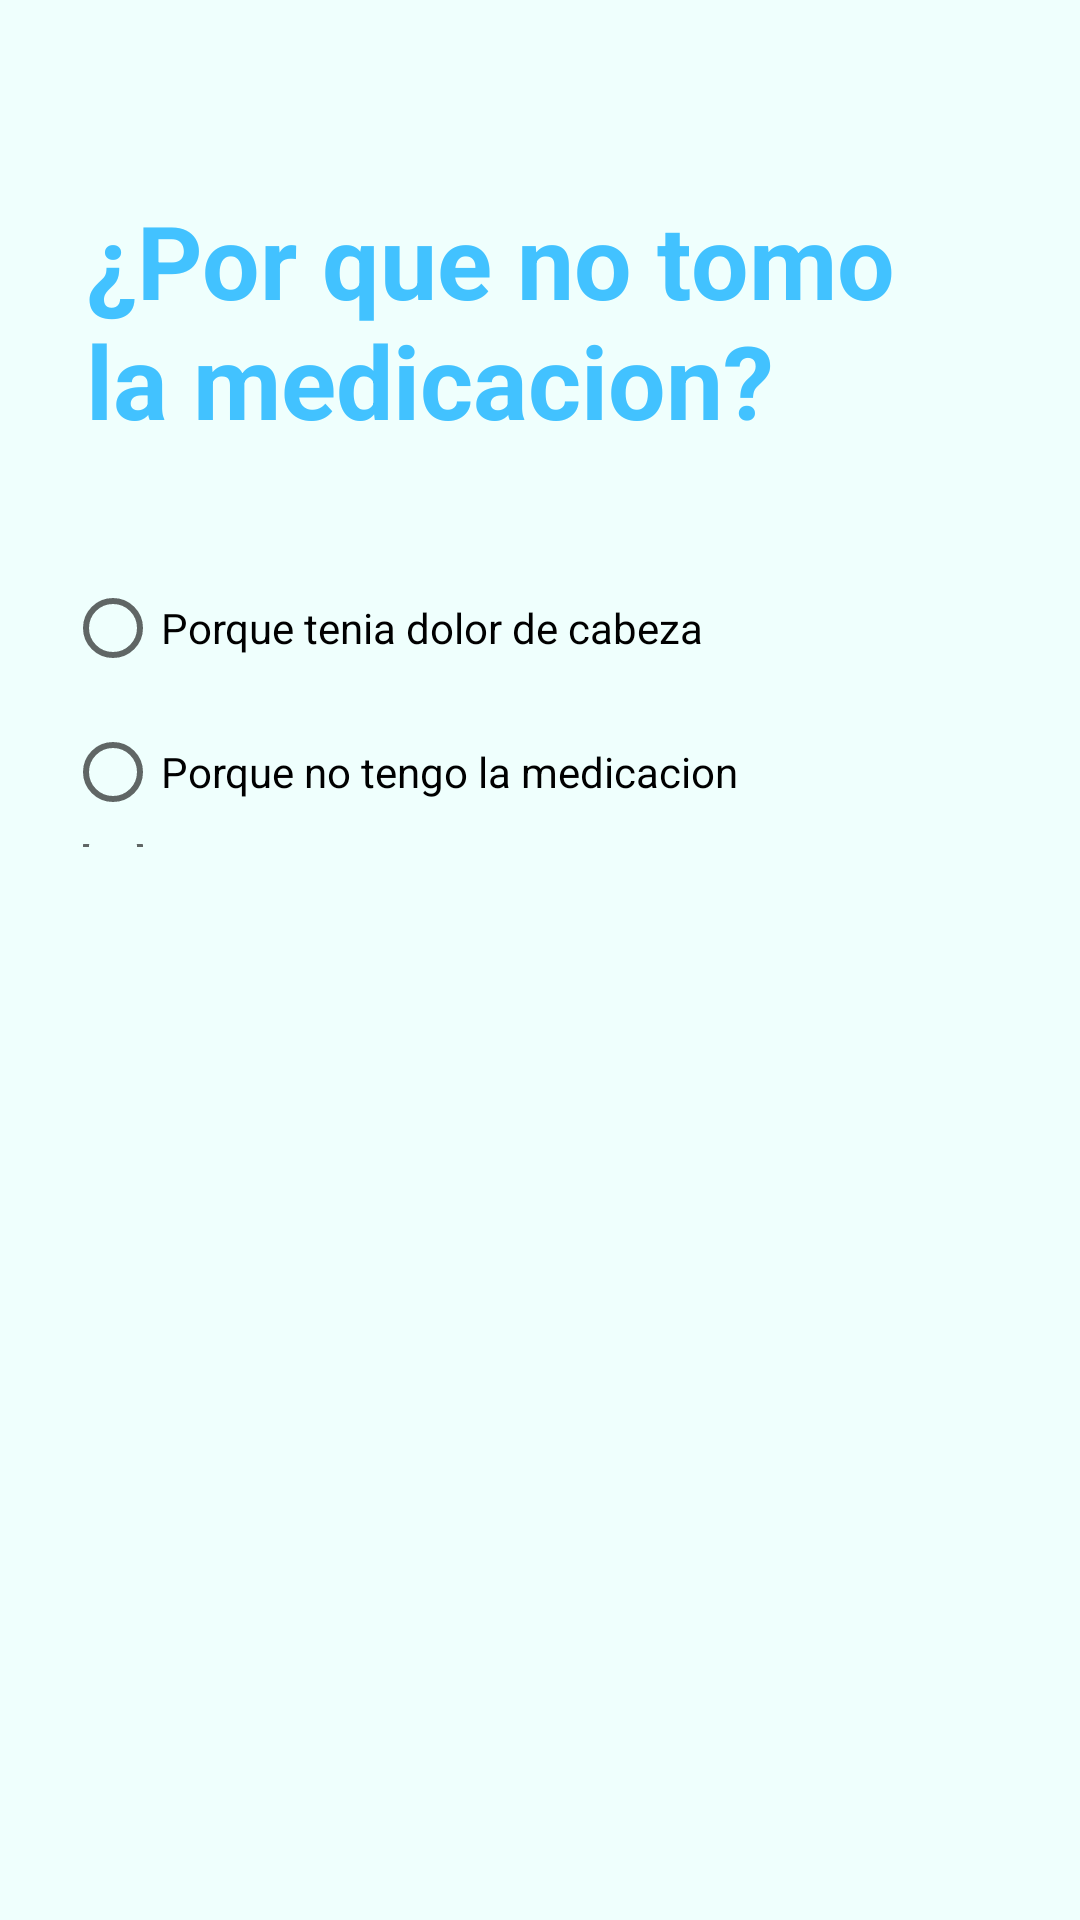

The Android layout XML behind this screen, and the referenced resources:
<!-- AndroidManifest.xml: application theme Theme.FarmacosJava -->
<!-- res/layout/activity_take_verification_no_answer.xml -->
<?xml version="1.0" encoding="utf-8"?>
<androidx.constraintlayout.widget.ConstraintLayout xmlns:android="http://schemas.android.com/apk/res/android"
    xmlns:app="http://schemas.android.com/apk/res-auto"
    xmlns:tools="http://schemas.android.com/tools"
    android:layout_width="match_parent"
    android:layout_height="match_parent"
    android:background="#EFFFFD"
    tools:context=".TakeVerificationNoAnswerActivity">

    <RadioGroup
        android:id="@+id/RadioGroup"
        android:layout_width="317dp"
        android:layout_height="97dp"
        android:onClick="OnClick"
        app:layout_constraintBottom_toTopOf="@+id/textViewReply"
        app:layout_constraintEnd_toEndOf="parent"
        app:layout_constraintStart_toStartOf="parent"
        app:layout_constraintTop_toBottomOf="@+id/textView3">

        <RadioButton
            android:id="@+id/radioButton"
            android:layout_width="match_parent"
            android:layout_height="wrap_content"
            android:text="Porque tenia dolor de cabeza" />

        <RadioButton
            android:id="@+id/radioButton2"
            android:layout_width="match_parent"
            android:layout_height="wrap_content"
            android:text="Porque no tengo la medicacion" />

        <RadioButton
            android:id="@+id/radioButton3"
            android:layout_width="match_parent"
            android:layout_height="wrap_content"
            android:text="Porque me olvide" />

    </RadioGroup>

    <TextView
        android:id="@+id/textViewReply"
        android:layout_width="318dp"
        android:layout_height="274dp"
        app:layout_constraintBottom_toBottomOf="parent"
        app:layout_constraintEnd_toEndOf="parent"
        app:layout_constraintHorizontal_bias="0.505"
        app:layout_constraintStart_toStartOf="parent"
        app:layout_constraintTop_toTopOf="parent"
        app:layout_constraintVertical_bias="0.881" />

    <TextView
        android:id="@+id/textView3"
        android:layout_width="303dp"
        android:layout_height="81dp"
        android:layout_marginTop="64dp"
        android:text="¿Por que no tomo la medicacion?"
        android:textColor="@color/primaryColor"
        android:textSize="34sp"
        android:textStyle="bold"
        app:layout_constraintEnd_toEndOf="parent"
        app:layout_constraintStart_toStartOf="parent"
        app:layout_constraintTop_toTopOf="parent" />
</androidx.constraintlayout.widget.ConstraintLayout>
<!-- resources referenced by this layout -->
<resources>
  <color name="primaryColor">#42C2FF</color>
  <style name="Theme.FarmacosJava" parent="Theme.MaterialComponents.DayNight.DarkActionBar">
          
          <item name="colorPrimary">@color/purple_500</item>
          <item name="colorPrimaryVariant">@color/purple_700</item>
          <item name="colorOnPrimary">@color/white</item>
          
          <item name="colorSecondary">@color/teal_200</item>
          <item name="colorSecondaryVariant">@color/teal_700</item>
          <item name="colorOnSecondary">@color/black</item>
          
          <item name="android:statusBarColor" tools:targetApi="l">?attr/colorPrimaryVariant</item>
          
      </style>
  <color name="purple_500">#FF6200EE</color>
  <color name="purple_700">#FF3700B3</color>
  <color name="white">#FFFFFFFF</color>
  <color name="teal_200">#FF03DAC5</color>
  <color name="teal_700">#FF018786</color>
  <color name="black">#FF000000</color>
</resources>
